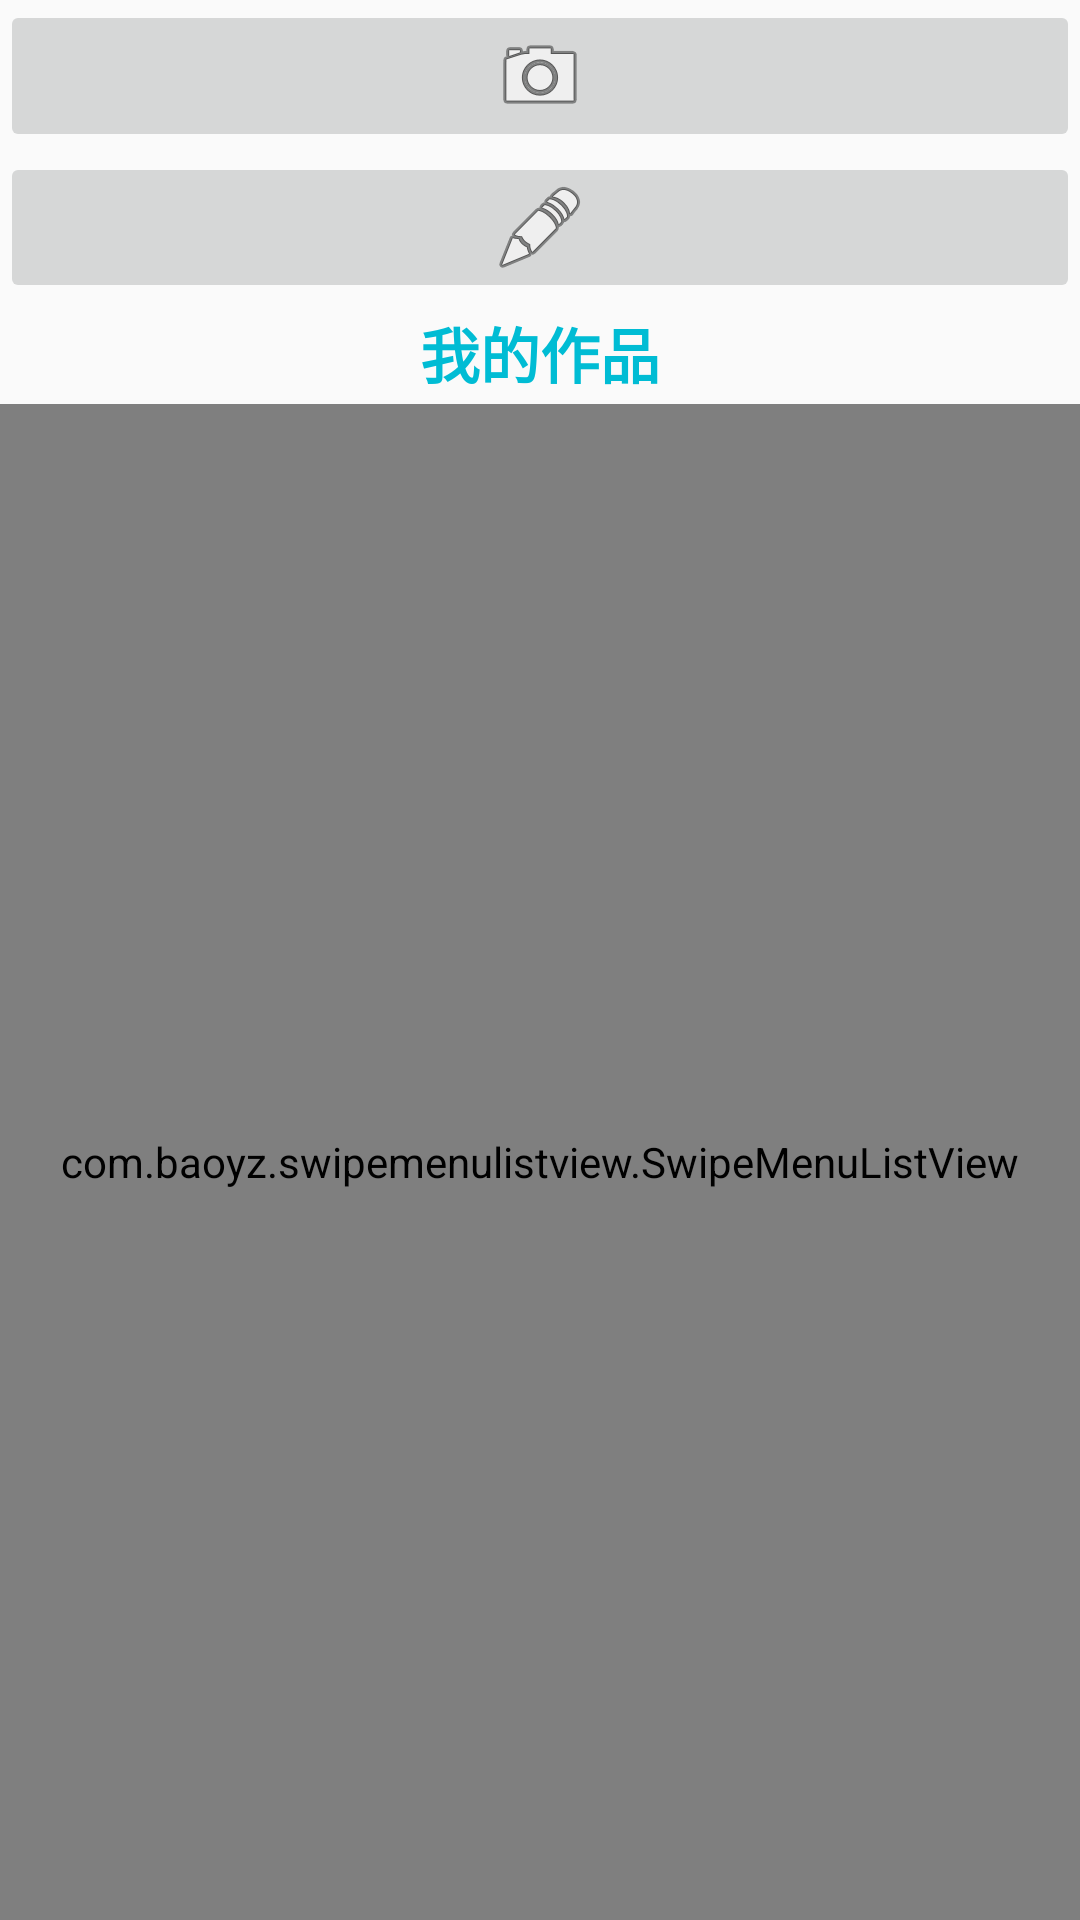

Produce the Android XML layout that renders to this screen, including the resource entries it uses.
<!-- AndroidManifest.xml: application theme AppTheme -->
<!-- res/layout/activity_main.xml -->
<?xml version="1.0" encoding="utf-8"?>
<LinearLayout xmlns:android="http://schemas.android.com/apk/res/android"
    xmlns:app="http://schemas.android.com/apk/res-auto"
    android:orientation="vertical" android:layout_width="match_parent"
    android:layout_height="match_parent">

    <LinearLayout
        android:layout_width="match_parent"
        android:layout_height="0dp"
        android:layout_weight="3"
        android:orientation="vertical">

        <ImageButton
            android:id="@+id/ib_camera"
            android:layout_width="match_parent"
            android:layout_height="wrap_content"
            android:layout_weight="1"
            android:onClick="startCamera"
            app:srcCompat="@android:drawable/ic_menu_camera" />

        <ImageButton
            android:id="@+id/ib_edit"
            android:layout_width="match_parent"
            android:layout_height="wrap_content"
            android:layout_weight="1"
            android:onClick="startEdit"
            app:srcCompat="@android:drawable/ic_menu_edit" />
    </LinearLayout>

    <TextView
        android:id="@+id/textView6"
        android:layout_width="match_parent"
        android:layout_height="0dp"
        android:layout_weight="1"
        android:text="我的作品"
        android:gravity="center_vertical"
        android:textAlignment="center"
        android:textColor="#00BCD4"
        android:textSize="20sp"
        android:textStyle="bold" />

    <LinearLayout
        android:layout_width="match_parent"
        android:layout_height="0dp"
        android:layout_weight="15"
        android:background="@color/works"
        android:orientation="vertical">
        <com.baoyz.swipemenulistview.SwipeMenuListView
            android:id="@+id/myworks_lv"
            android:layout_width="match_parent"
            android:layout_height="match_parent">
        </com.baoyz.swipemenulistview.SwipeMenuListView>
    </LinearLayout>
</LinearLayout>
<!-- resources referenced by this layout -->
<resources>
  <color name="works">#CCFFFF</color>
  <style name="AppTheme" parent="Theme.AppCompat.Light.DarkActionBar">
          
          <item name="colorPrimary">@color/colorPrimary</item>
          <item name="colorPrimaryDark">@color/colorPrimaryDark</item>
          <item name="colorAccent">@color/colorAccent</item>
      </style>
  <color name="colorPrimary">#008577</color>
  <color name="colorPrimaryDark">#00574B</color>
  <color name="colorAccent">#D81B60</color>
</resources>
